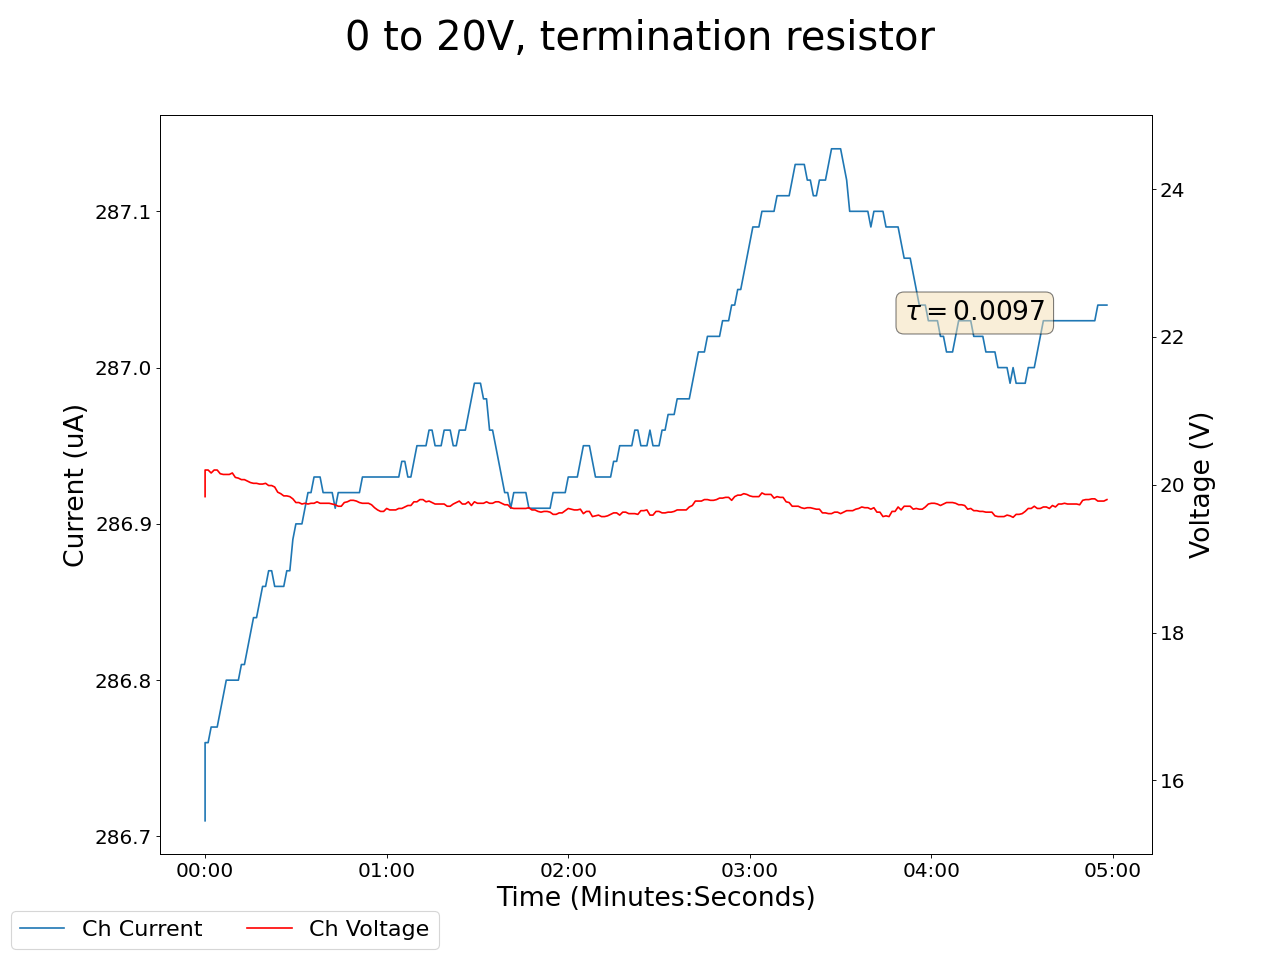

Source data for this figure (header and first rows):
2025-05-08 16:58:00.927196, 0.4699999988079071, 0.0, 0.15000000596046448, 0.0, 19.84000015258789, 286.7099914550781, 0.23000000417232513, 0.0, 0.019999999552965164, 0.0, 0.0, 0.0, 0.23000000417232513, 0.0, 0.9100000262260437, 0.0, 0.0, 0.0, 0.0, 0.0, 0.3499999940395355, 0.0, 0.6399999856948853
2025-05-08 16:58:01.927087, 0.47, 0.0, 0.15, 0.0, 20.2, 286.8, 0.23, 0.0, 0.02, 0.0, 0.0, 0.0, 0.23, 0.0, 0.91, 0.0, 0.0, 0.0, 0.0, 0.0, 0.35, 0.0, 0.64
2025-05-08 16:58:02.927087, 0.47, 0.0, 0.15, 0.0, 20.2, 286.8, 0.23, 0.0, 0.02, 0.0, 0.0, 0.0, 0.23, 0.0, 0.91, 0.0, 0.0, 0.0, 0.0, 0.0, 0.35, 0.0, 0.64
2025-05-08 16:58:03.927087, 0.47, 0.0, 0.15, 0.0, 20.16, 286.8, 0.23, 0.0, 0.02, 0.0, 0.0, 0.0, 0.23, 0.0, 0.91, 0.0, 0.0, 0.0, 0.0, 0.0, 0.35, 0.0, 0.64
2025-05-08 16:58:04.927087, 0.47, 0.0, 0.15, 0.0, 20.2, 286.8, 0.23, 0.0, 0.02, 0.0, 0.0, 0.0, 0.23, 0.0, 0.91, 0.0, 0.0, 0.0, 0.0, 0.0, 0.35, 0.0, 0.64
2025-05-08 16:58:05.927087, 0.47, 0.0, 0.15, 0.0, 20.2, 286.8, 0.23, 0.0, 0.02, 0.0, 0.0, 0.0, 0.23, 0.0, 0.91, 0.0, 0.0, 0.0, 0.0, 0.0, 0.35, 0.0, 0.64
2025-05-08 16:58:06.927087, 0.47, 0.0, 0.15, 0.0, 20.15, 286.8, 0.23, 0.0, 0.02, 0.0, 0.0, 0.0, 0.23, 0.0, 0.91, 0.0, 0.0, 0.0, 0.0, 0.0, 0.35, 0.0, 0.64
2025-05-08 16:58:07.927087, 0.47, 0.0, 0.15, 0.0, 20.14, 286.8, 0.23, 0.0, 0.02, 0.0, 0.0, 0.0, 0.23, 0.0, 0.91, 0.0, 0.0, 0.0, 0.0, 0.0, 0.35, 0.0, 0.64
2025-05-08 16:58:08.927088, 0.47, 0.0, 0.15, 0.0, 20.14, 286.8, 0.23, 0.0, 0.02, 0.0, 0.0, 0.0, 0.23, 0.0, 0.91, 0.0, 0.0, 0.0, 0.0, 0.0, 0.35, 0.0, 0.64
2025-05-08 16:58:09.927087, 0.47, 0.0, 0.15, 0.0, 20.14, 286.8, 0.23, 0.0, 0.02, 0.0, 0.0, 0.0, 0.23, 0.0, 0.91, 0.0, 0.0, 0.0, 0.0, 0.0, 0.35, 0.0, 0.64
2025-05-08 16:58:10.927086, 0.47, 0.0, 0.15, 0.0, 20.16, 286.8, 0.23, 0.0, 0.02, 0.0, 0.0, 0.0, 0.23, 0.0, 0.91, 0.0, 0.0, 0.0, 0.0, 0.0, 0.35, 0.0, 0.64
2025-05-08 16:58:11.927086, 0.47, 0.0, 0.15, 0.0, 20.1, 286.8, 0.23, 0.0, 0.02, 0.0, 0.0, 0.0, 0.23, 0.0, 0.91, 0.0, 0.0, 0.0, 0.0, 0.0, 0.35, 0.0, 0.64
2025-05-08 16:58:12.927087, 0.47, 0.0, 0.15, 0.0, 20.09, 286.8, 0.23, 0.0, 0.02, 0.0, 0.0, 0.0, 0.23, 0.0, 0.91, 0.0, 0.0, 0.0, 0.0, 0.0, 0.35, 0.0, 0.64
2025-05-08 16:58:13.927087, 0.47, 0.0, 0.15, 0.0, 20.07, 286.8, 0.23, 0.0, 0.02, 0.0, 0.0, 0.0, 0.23, 0.0, 0.91, 0.0, 0.0, 0.0, 0.0, 0.0, 0.35, 0.0, 0.64
2025-05-08 16:58:14.927087, 0.47, 0.0, 0.15, 0.0, 20.07, 286.8, 0.23, 0.0, 0.02, 0.0, 0.0, 0.0, 0.23, 0.0, 0.91, 0.0, 0.0, 0.0, 0.0, 0.0, 0.35, 0.0, 0.64
2025-05-08 16:58:15.927086, 0.47, 0.0, 0.15, 0.0, 20.05, 286.8, 0.23, 0.0, 0.02, 0.0, 0.0, 0.0, 0.23, 0.0, 0.91, 0.0, 0.0, 0.0, 0.0, 0.0, 0.35, 0.0, 0.64
2025-05-08 16:58:16.927086, 0.47, 0.0, 0.14, 0.0, 20.03, 286.8, 0.23, 0.0, 0.02, 0.0, 0.0, 0.0, 0.23, 0.0, 0.91, 0.0, 0.0, 0.0, 0.0, 0.0, 0.35, 0.0, 0.64
2025-05-08 16:58:17.927086, 0.47, 0.0, 0.14, 0.0, 20.02, 286.8, 0.23, 0.0, 0.02, 0.0, 0.0, 0.0, 0.22, 0.0, 0.91, 0.0, 0.0, 0.0, 0.0, 0.0, 0.35, 0.0, 0.64
2025-05-08 16:58:18.927087, 0.47, 0.0, 0.14, 0.0, 20.02, 286.8, 0.23, 0.0, 0.02, 0.0, 0.0, 0.0, 0.22, 0.0, 0.91, 0.0, 0.0, 0.0, 0.0, 0.0, 0.35, 0.0, 0.64
2025-05-08 16:58:19.927087, 0.47, 0.0, 0.14, 0.0, 20.01, 286.9, 0.23, 0.0, 0.02, 0.0, 0.0, 0.0, 0.23, 0.0, 0.91, 0.0, 0.0, 0.0, 0.0, 0.0, 0.35, 0.0, 0.64
2025-05-08 16:58:20.927087, 0.47, 0.0, 0.14, 0.0, 20.01, 286.9, 0.23, 0.0, 0.02, 0.0, 0.0, 0.0, 0.23, 0.0, 0.91, 0.0, 0.0, 0.0, 0.0, 0.0, 0.35, 0.0, 0.64
2025-05-08 16:58:21.927087, 0.47, 0.0, 0.14, 0.0, 20.02, 286.9, 0.23, 0.0, 0.02, 0.0, 0.0, 0.0, 0.23, 0.0, 0.91, 0.0, 0.0, 0.0, 0.0, 0.0, 0.35, 0.0, 0.64
2025-05-08 16:58:22.927087, 0.47, 0.0, 0.14, 0.0, 19.99, 286.9, 0.23, 0.0, 0.02, 0.0, 0.0, 0.0, 0.23, 0.0, 0.91, 0.0, 0.0, 0.0, 0.0, 0.0, 0.35, 0.0, 0.64
2025-05-08 16:58:23.927086, 0.47, 0.0, 0.14, 0.0, 19.99, 286.9, 0.23, 0.0, 0.02, 0.0, 0.0, 0.0, 0.23, 0.0, 0.91, 0.0, 0.0, 0.0, 0.0, 0.0, 0.35, 0.0, 0.64
2025-05-08 16:58:24.927086, 0.47, 0.0, 0.14, 0.0, 19.97, 286.9, 0.23, 0.0, 0.02, 0.0, 0.0, 0.0, 0.23, 0.0, 0.91, 0.0, 0.0, 0.0, 0.0, 0.0, 0.35, 0.0, 0.64
2025-05-08 16:58:25.927086, 0.47, 0.0, 0.14, 0.0, 19.9, 286.9, 0.23, 0.0, 0.02, 0.0, 0.0, 0.0, 0.23, 0.0, 0.91, 0.0, 0.0, 0.0, 0.0, 0.0, 0.35, 0.0, 0.64
2025-05-08 16:58:26.927087, 0.47, 0.0, 0.14, 0.0, 19.88, 286.9, 0.23, 0.0, 0.02, 0.0, 0.0, 0.0, 0.23, 0.0, 0.91, 0.0, 0.0, 0.0, 0.0, 0.0, 0.35, 0.0, 0.64
2025-05-08 16:58:27.927088, 0.47, 0.0, 0.14, 0.0, 19.85, 286.9, 0.23, 0.0, 0.02, 0.0, 0.0, 0.0, 0.23, 0.0, 0.91, 0.0, 0.0, 0.0, 0.0, 0.0, 0.35, 0.0, 0.64
2025-05-08 16:58:28.927087, 0.47, 0.0, 0.14, 0.0, 19.85, 286.9, 0.23, 0.0, 0.02, 0.0, 0.0, 0.0, 0.23, 0.0, 0.91, 0.0, 0.0, 0.0, 0.0, 0.0, 0.35, 0.0, 0.64
2025-05-08 16:58:29.927087, 0.47, 0.0, 0.14, 0.0, 19.84, 286.9, 0.23, 0.0, 0.02, 0.0, 0.0, 0.0, 0.23, 0.0, 0.91, 0.0, 0.0, 0.0, 0.0, 0.0, 0.35, 0.0, 0.64
2025-05-08 16:58:30.927087, 0.47, 0.0, 0.14, 0.0, 19.81, 286.9, 0.23, 0.0, 0.02, 0.0, 0.0, 0.0, 0.23, 0.0, 0.91, 0.0, 0.0, 0.0, 0.0, 0.0, 0.35, 0.0, 0.64
2025-05-08 16:58:31.927087, 0.48, 0.0, 0.14, 0.0, 19.76, 286.9, 0.23, 0.0, 0.02, 0.0, 0.0, 0.0, 0.23, 0.0, 0.91, 0.0, 0.0, 0.0, 0.0, 0.0, 0.35, 0.0, 0.64
2025-05-08 16:58:32.927087, 0.48, 0.0, 0.14, 0.0, 19.76, 286.9, 0.23, 0.0, 0.02, 0.0, 0.0, 0.0, 0.23, 0.0, 0.91, 0.0, 0.0, 0.0, 0.0, 0.0, 0.35, 0.0, 0.64
2025-05-08 16:58:33.927088, 0.48, 0.0, 0.14, 0.0, 19.74, 286.9, 0.23, 0.0, 0.01, 0.0, 0.0, 0.0, 0.23, 0.0, 0.91, 0.0, 0.0, 0.0, 0.0, 0.0, 0.35, 0.0, 0.64
2025-05-08 16:58:34.927087, 0.48, 0.0, 0.14, 0.0, 19.75, 286.9, 0.23, 0.0, 0.01, 0.0, 0.0, 0.0, 0.23, 0.0, 0.91, 0.0, 0.0, 0.0, 0.0, 0.0, 0.35, 0.0, 0.64
2025-05-08 16:58:35.927087, 0.48, 0.0, 0.14, 0.0, 19.74, 286.9, 0.23, 0.0, 0.01, 0.0, 0.0, 0.0, 0.23, 0.0, 0.91, 0.0, 0.0, 0.0, 0.0, 0.0, 0.35, 0.0, 0.64
2025-05-08 16:58:36.927088, 0.47, 0.0, 0.15, 0.0, 19.75, 286.9, 0.23, 0.0, 0.01, 0.0, 0.0, 0.0, 0.23, 0.0, 0.91, 0.0, 0.0, 0.0, 0.0, 0.0, 0.35, 0.0, 0.64
2025-05-08 16:58:37.927088, 0.47, 0.0, 0.15, 0.0, 19.75, 286.9, 0.23, 0.0, 0.01, 0.0, 0.0, 0.0, 0.23, 0.0, 0.91, 0.0, 0.0, 0.0, 0.0, 0.0, 0.35, 0.0, 0.64
2025-05-08 16:58:38.927087, 0.47, 0.0, 0.15, 0.0, 19.77, 286.9, 0.23, 0.0, 0.01, 0.0, 0.0, 0.0, 0.23, 0.0, 0.91, 0.0, 0.0, 0.0, 0.0, 0.0, 0.35, 0.0, 0.64
2025-05-08 16:58:39.927087, 0.47, 0.0, 0.15, 0.0, 19.75, 286.9, 0.23, 0.0, 0.01, 0.0, 0.0, 0.0, 0.23, 0.0, 0.91, 0.0, 0.0, 0.0, 0.0, 0.0, 0.35, 0.0, 0.64
2025-05-08 16:58:40.927087, 0.47, 0.0, 0.15, 0.0, 19.75, 286.9, 0.23, 0.0, 0.01, 0.0, 0.0, 0.0, 0.23, 0.0, 0.91, 0.0, 0.0, 0.0, 0.0, 0.0, 0.35, 0.0, 0.64
2025-05-08 16:58:41.927088, 0.47, 0.0, 0.15, 0.0, 19.75, 286.9, 0.23, 0.0, 0.01, 0.0, 0.0, 0.0, 0.23, 0.0, 0.91, 0.0, 0.0, 0.0, 0.0, 0.0, 0.35, 0.0, 0.64
2025-05-08 16:58:42.927088, 0.47, 0.0, 0.15, 0.0, 19.75, 286.9, 0.23, 0.0, 0.01, 0.0, 0.0, 0.0, 0.23, 0.0, 0.91, 0.0, 0.0, 0.0, 0.0, 0.0, 0.35, 0.0, 0.64
2025-05-08 16:58:43.927087, 0.47, 0.0, 0.15, 0.0, 19.74, 286.9, 0.23, 0.0, 0.01, 0.0, 0.0, 0.0, 0.23, 0.0, 0.91, 0.0, 0.0, 0.0, 0.0, 0.0, 0.35, 0.0, 0.64
2025-05-08 16:58:44.927087, 0.47, 0.0, 0.15, 0.0, 19.73, 286.9, 0.23, 0.0, 0.01, 0.0, 0.0, 0.0, 0.23, 0.0, 0.91, 0.0, 0.0, 0.0, 0.0, 0.0, 0.35, 0.0, 0.64
2025-05-08 16:58:45.927087, 0.47, 0.0, 0.15, 0.0, 19.71, 286.9, 0.23, 0.0, 0.01, 0.0, 0.0, 0.0, 0.23, 0.0, 0.91, 0.0, 0.0, 0.0, 0.0, 0.0, 0.35, 0.0, 0.64
2025-05-08 16:58:46.927087, 0.47, 0.0, 0.15, 0.0, 19.71, 286.9, 0.23, 0.0, 0.01, 0.0, 0.0, 0.0, 0.23, 0.0, 0.91, 0.0, 0.0, 0.0, 0.0, 0.0, 0.35, 0.0, 0.64
2025-05-08 16:58:47.927087, 0.47, 0.0, 0.14, 0.0, 19.76, 286.9, 0.23, 0.0, 0.01, 0.0, 0.0, 0.0, 0.23, 0.0, 0.91, 0.0, 0.0, 0.0, 0.0, 0.0, 0.35, 0.0, 0.64
2025-05-08 16:58:48.927087, 0.47, 0.0, 0.14, 0.0, 19.77, 286.9, 0.23, 0.0, 0.01, 0.0, 0.0, 0.0, 0.22, 0.0, 0.91, 0.0, 0.0, 0.0, 0.0, 0.0, 0.35, 0.0, 0.64
2025-05-08 16:58:49.927086, 0.47, 0.0, 0.14, 0.0, 19.79, 286.9, 0.23, 0.0, 0.01, 0.0, 0.0, 0.0, 0.23, 0.0, 0.91, 0.0, 0.0, 0.0, 0.0, 0.0, 0.35, 0.0, 0.64
2025-05-08 16:58:50.927086, 0.47, 0.0, 0.14, 0.0, 19.79, 286.9, 0.23, 0.0, 0.01, 0.0, 0.0, 0.0, 0.23, 0.0, 0.91, 0.0, 0.0, 0.0, 0.0, 0.0, 0.35, 0.0, 0.64
2025-05-08 16:58:51.927086, 0.47, 0.0, 0.14, 0.0, 19.78, 286.9, 0.23, 0.0, 0.01, 0.0, 0.0, 0.0, 0.23, 0.0, 0.91, 0.0, 0.0, 0.0, 0.0, 0.0, 0.35, 0.0, 0.64
2025-05-08 16:58:52.927086, 0.47, 0.0, 0.14, 0.0, 19.76, 286.9, 0.23, 0.0, 0.01, 0.0, 0.0, 0.0, 0.23, 0.0, 0.91, 0.0, 0.0, 0.0, 0.0, 0.0, 0.35, 0.0, 0.64
2025-05-08 16:58:53.927086, 0.47, 0.0, 0.15, 0.0, 19.75, 286.9, 0.23, 0.0, 0.01, 0.0, 0.0, 0.0, 0.23, 0.0, 0.91, 0.0, 0.0, 0.0, 0.0, 0.0, 0.35, 0.0, 0.64
2025-05-08 16:58:54.927086, 0.47, 0.0, 0.15, 0.0, 19.75, 286.9, 0.23, 0.0, 0.01, 0.0, 0.0, 0.0, 0.23, 0.0, 0.9, 0.0, 0.0, 0.0, 0.0, 0.0, 0.35, 0.0, 0.64
2025-05-08 16:58:55.927086, 0.47, 0.0, 0.15, 0.0, 19.75, 286.9, 0.23, 0.0, 0.01, 0.0, 0.0, 0.0, 0.23, 0.0, 0.9, 0.0, 0.0, 0.0, 0.0, 0.0, 0.35, 0.0, 0.64
2025-05-08 16:58:56.927086, 0.47, 0.0, 0.15, 0.0, 19.73, 286.9, 0.23, 0.0, 0.01, 0.0, 0.0, 0.0, 0.23, 0.0, 0.9, 0.0, 0.0, 0.0, 0.0, 0.0, 0.35, 0.0, 0.64
2025-05-08 16:58:57.927086, 0.47, 0.0, 0.15, 0.0, 19.69, 286.9, 0.23, 0.0, 0.01, 0.0, 0.0, 0.0, 0.23, 0.0, 0.9, 0.0, 0.0, 0.0, 0.0, 0.0, 0.35, 0.0, 0.64
2025-05-08 16:58:58.927086, 0.47, 0.0, 0.15, 0.0, 19.66, 286.9, 0.23, 0.0, 0.01, 0.0, 0.0, 0.0, 0.23, 0.0, 0.9, 0.0, 0.0, 0.0, 0.0, 0.0, 0.36, 0.0, 0.64
2025-05-08 16:58:59.927086, 0.47, 0.0, 0.15, 0.0, 19.64, 286.9, 0.23, 0.0, 0.01, 0.0, 0.0, 0.0, 0.23, 0.0, 0.9, 0.0, 0.0, 0.0, 0.0, 0.0, 0.36, 0.0, 0.64
2025-05-08 16:59:00.927087, 0.47, 0.0, 0.15, 0.0, 19.64, 286.9, 0.23, 0.0, 0.01, 0.0, 0.0, 0.0, 0.23, 0.0, 0.9, 0.0, 0.0, 0.0, 0.0, 0.0, 0.36, 0.0, 0.64
... 239 more rows
